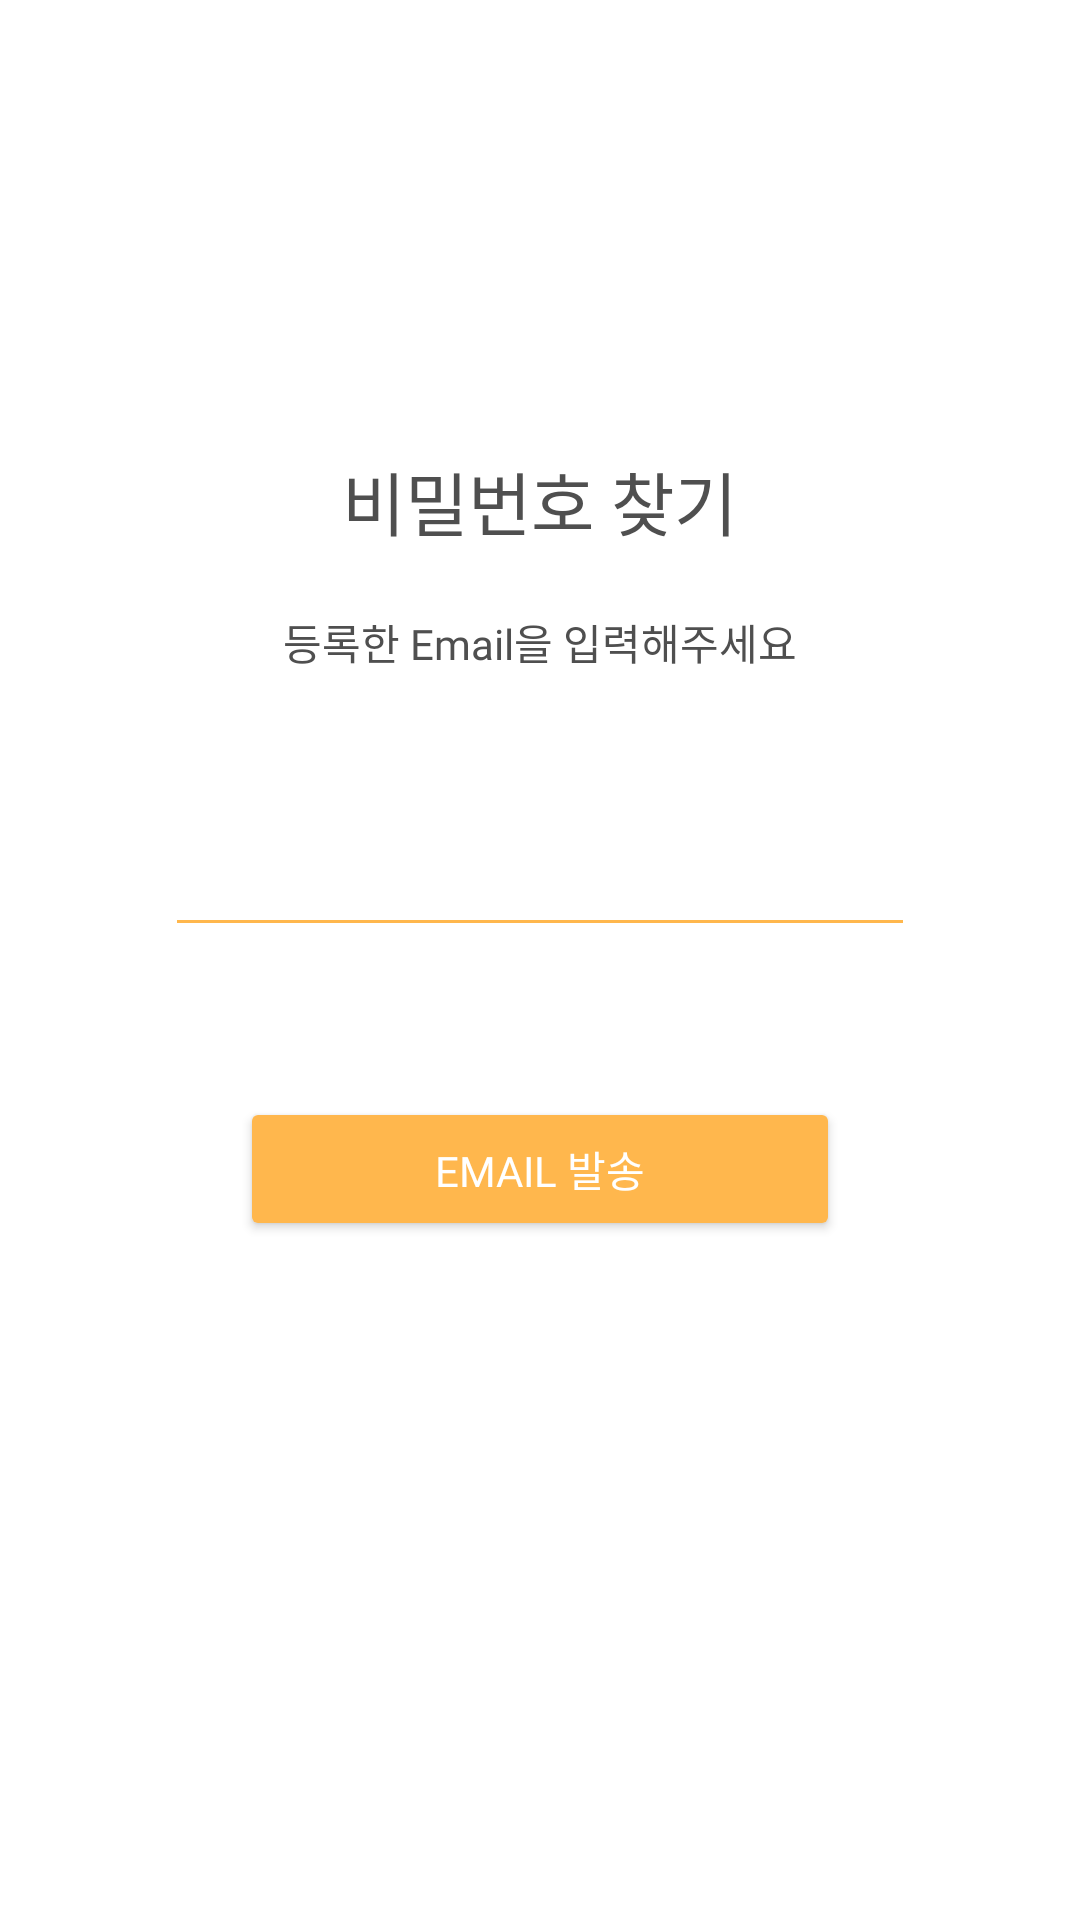

This screen was rendered from an Android layout file. Write that file and the resources it references.
<!-- AndroidManifest.xml: application theme Splash -->
<!-- res/layout/activity_find.xml -->
<?xml version="1.0" encoding="utf-8"?>
<LinearLayout xmlns:android="http://schemas.android.com/apk/res/android"
    xmlns:app="http://schemas.android.com/apk/res-auto"
    xmlns:tools="http://schemas.android.com/tools"
    android:layout_width="match_parent"
    android:layout_height="match_parent"
    android:background="@color/white"
    android:orientation="vertical"
    tools:context=".Activity.FindActivity">

    <TextView
        android:layout_width="wrap_content"
        android:layout_height="wrap_content"
        android:text="비밀번호 찾기"
        android:textColor="@color/dark"
        android:textSize="23dp"
        android:fontFamily="@font/netmarbleb"
        android:layout_gravity="center_horizontal"
        android:layout_marginTop="150dp"/>

    <TextView
        android:layout_width="wrap_content"
        android:layout_height="wrap_content"
        android:text="등록한 Email을 입력해주세요"
        android:textColor="@color/dark"
        android:fontFamily="@font/netmarblem"
        android:layout_marginTop="20dp"
        android:layout_gravity="center_horizontal"/>

    <EditText
        android:id="@+id/edit_userEmail"
        android:layout_width="250dp"
        android:layout_height="wrap_content"
        android:layout_gravity="center_horizontal"
        android:layout_margin="50dp"
        android:textColor="@color/dark"
        android:backgroundTint="@color/orange_inactive"
        android:inputType="textEmailAddress" />

    <Button
        android:id="@+id/find_btn"
        android:layout_width="200dp"
        android:layout_height="wrap_content"
        android:layout_gravity="center_horizontal"
        android:backgroundTint="@color/orange_inactive"
        android:fontFamily="@font/netmarblem"
        android:textColor="@color/white"
        android:text="Email 발송" />

    <TextView
        android:id="@+id/textViewMessage"
        android:layout_width="wrap_content"
        android:layout_height="wrap_content"
        android:textColor="@color/dark"
        android:fontFamily="@font/netmarblem"
        android:layout_gravity="center_horizontal"/>
</LinearLayout>
<!-- resources referenced by this layout -->
<resources>
  <color name="dark">#4F4F4F</color>
  <color name="orange_inactive">#ffb74d</color>
  <color name="white">#FFFFFF</color>
  <style name="Splash" parent="AppTheme">
          <item name="windowNoTitle">true</item>
          <item name="windowActionBar">false</item>
          <item name="android:windowBackground">@drawable/calendaryscreen</item>
      </style>
  <style name="AppTheme" parent="Theme.AppCompat.Light.DarkActionBar">
          
          <item name="colorPrimary">@color/colorPrimary</item>
          <item name="colorPrimaryDark">@color/colorPrimaryDark</item>
          <item name="colorAccent">@color/colorAccent</item>
  
  
      </style>
  <!-- drawable calendaryscreen: jpg bitmap (drawable-v24, 240125 bytes) -->
  <color name="colorPrimary">#008577</color>
  <color name="colorPrimaryDark">#00574B</color>
  <color name="colorAccent">#D81B60</color>
</resources>
